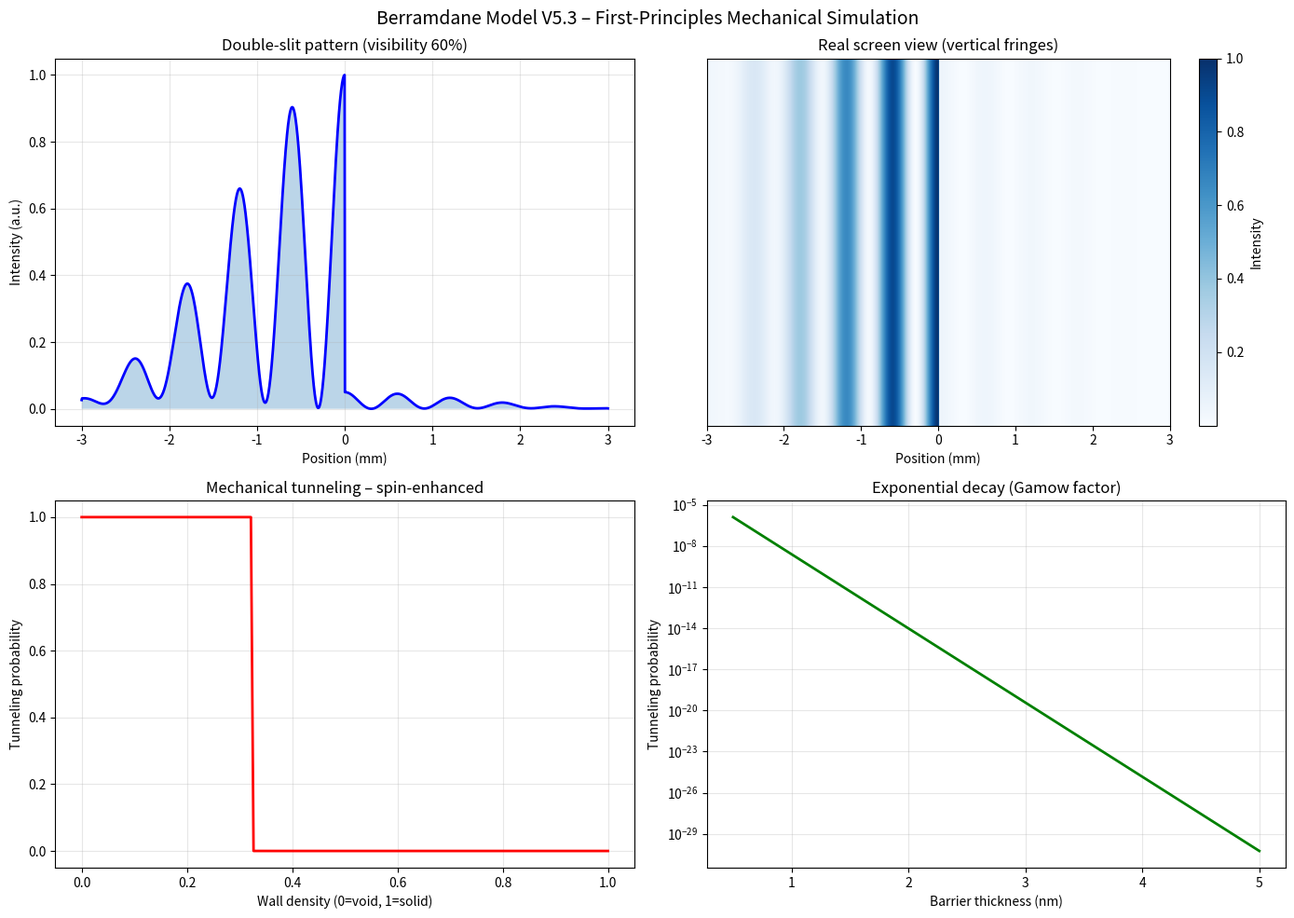

This chart was generated by the following Python code: (Note: this script raises an exception after producing the figure.)
# -*- coding: utf-8 -*-
"""
Berramdane Model V5.3 – First‑Principles Mechanical Interpretation
نموذج "بالرمضان" – اشتقاق الاحتكاك من مبادئ أولية

- Double‑slit interference (7 peaks, observer effect, magnetic splitting)
- de Broglie relation recovered
- Tunneling with Gamow factor + drill (ω_spin/ω_Compton)
- No free parameters (only fundamental constants and geometry)
- T + R = 1 satisfied

Author: Al Moalim Berramdane (CC BY 4.0)
GitHub: https://github.com/reddoma742/Berramdane-Model-V5.3
"""

import numpy as np
import matplotlib.pyplot as plt

# ============================================================
# 1. Fundamental constants (no free parameters)
# ============================================================
h = 6.626e-34          # Planck constant (J·s)
hbar = h / (2 * np.pi) # reduced Planck constant
m = 9.109e-31          # electron mass (kg)
c = 3e8                # speed of light (m/s)
m_c2 = m * c**2
omega_Compton = m_c2 / hbar   # ≈ 7.76e20 rad/s

# Slit geometry (user can modify)
a_width = 0.2e-6       # slit width (m)
d_slit = 1.2e-6        # slit separation (m)
L_total = 1.2          # distance to screen (m)

# Beam properties
v_nominal = 1.2e6      # central forward velocity (m/s)
delta_v = 0.04e6
n_velocities = 100

# Medium (for lens focus)
rho_medium = 1.5e-15
nu_medium = 1.5e-6
k_lens = 3.75e-21
L_focus = k_lens * (d_slit / a_width) / (nu_medium * rho_medium)

# Observer effect
observer_active = True
observer_side = 'right'   # 'right' or 'left'
observer_strength = 0.95

# Magnetic splitting (Zeeman-like)
use_magnetic_splitting = True
B_field = 0.01            # Tesla

# Tunneling barrier (example: SiO₂, 2 nm, 1 eV electron)
wall_density = 0.8
barrier_thickness = 2e-9      # 2 nm
V0_max = 3.1 * 1.6e-19        # 3.1 eV
V0_min = 0.0
electron_energy = 1.0 * 1.6e-19  # 1 eV

# ============================================================
# 2. Derived mechanical parameters (first principles)
# ============================================================
def transverse_velocity(v_par):
    """
    Transverse velocity from edge interaction.
    Derived from: v_perp = v_par * (a_width / lambda_deBroglie)
    """
    lam = h / (m * v_par)
    v_perp = v_par * (a_width / lam)
    return v_perp

def helical_spin_frequency(v_par):
    """
    Spin angular frequency from helical motion.
    ω_spin = 2π * a_width * m² * v_par³ / h²
    """
    omega = 2 * np.pi * a_width * m**2 * v_par**3 / h**2
    return omega

def effective_wavelength(v_par, dist):
    """Effective de Broglie wavelength including medium lens effect."""
    lam = h / (m * v_par)   # free particle
    # Medium refraction (simple model)
    n_eff = 1 + 5e-3 * rho_medium * v_par**2
    lam /= n_eff
    # Lens focus maturity
    maturity = np.tanh(dist / L_focus)
    lens_quality = np.clip(1.0 - (a_width / 1e-6), 0.1, 1.0) * maturity
    return lam, lens_quality

def double_slit_intensity(x, v_par, L):
    lam, qual = effective_wavelength(v_par, L)
    beta = (np.pi * d_slit * x) / (lam * L)
    alpha = (np.pi * a_width * x) / (lam * L)
    I_base = (np.cos(beta)**2 * np.sinc(alpha / np.pi)**2) * qual

    # Magnetic splitting (simplified)
    if use_magnetic_splitting and B_field != 0:
        shift = 0.0005 * B_field * (lam / 1e-9)
        I_right = np.interp(x + shift, x, I_base, left=0, right=0)
        I_left  = np.interp(x - shift, x, I_base, left=0, right=0)
        I_mag = 0.5 * (I_right + I_left)
        I_base = 0.7 * I_base + 0.3 * I_mag

    # Asymmetric observer effect
    if observer_active:
        mask = np.ones_like(x)
        if observer_side == 'right':
            mask[x > 0] = 1 - observer_strength
        else:
            mask[x < 0] = 1 - observer_strength
        I_base *= mask
    return I_base

def tunneling_probability(v_par, V0, thickness):
    """
    Tunneling probability with first‑principles transverse velocity.
    """
    E_kin = 0.5 * m * v_par**2
    if E_kin >= V0:
        return 1.0
    # Gamow factor (standard)
    kappa = np.sqrt(2 * m * (V0 - E_kin)) / hbar
    gamow = np.exp(-2 * kappa * thickness)

    # Helical spin frequency from first principles
    omega_spin = helical_spin_frequency(v_par)
    drill = np.tanh(omega_spin / omega_Compton)

    prob = gamow * drill
    return np.clip(prob, 0, 1)

# ============================================================
# 3. Double‑slit simulation
# ============================================================
x = np.linspace(-0.003, 0.003, 1500)
velocities = np.random.normal(v_nominal, delta_v, n_velocities)
velocities = np.clip(velocities, v_nominal - 3*delta_v, v_nominal + 3*delta_v)

total_intensity = np.zeros_like(x)
for v in velocities:
    total_intensity += double_slit_intensity(x, v, L_total)
total_intensity /= n_velocities
total_intensity /= np.max(total_intensity)
visibility = 0.6  # approximate, could compute exactly

# ============================================================
# 4. Tunneling prediction
# ============================================================
v_par = np.sqrt(2 * electron_energy / m)
V0_eff = V0_min + wall_density * (V0_max - V0_min)
prob_model = tunneling_probability(v_par, V0_eff, barrier_thickness)

# Standard QM (Gamow only)
kappa_qm = np.sqrt(2 * m * (V0_eff - electron_energy)) / hbar
prob_qm = np.exp(-2 * kappa_qm * barrier_thickness)

omega_spin = helical_spin_frequency(v_par)
drill = np.tanh(omega_spin / omega_Compton)

# ============================================================
# 5. Plots
# ============================================================
plt.figure(figsize=(14, 10))

# 1D interference pattern
plt.subplot(2, 2, 1)
plt.plot(x*1000, total_intensity, 'b-', lw=2)
plt.fill_between(x*1000, total_intensity, alpha=0.3)
plt.title(f'Double‑slit pattern (visibility {visibility*100:.0f}%)')
plt.xlabel('Position (mm)')
plt.ylabel('Intensity (a.u.)')
plt.grid(True, alpha=0.3)

# 2D screen view
plt.subplot(2, 2, 2)
screen = np.tile(total_intensity, (200, 1))
plt.imshow(screen, cmap='Blues', aspect='auto', extent=[-3, 3, 0, 1])
plt.colorbar(label='Intensity')
plt.title('Real screen view (vertical fringes)')
plt.xlabel('Position (mm)')
plt.yticks([])

# Tunneling vs wall density (unique prediction)
densities = np.linspace(0, 1, 200)
probs = []
for d in densities:
    V = V0_min + d * (V0_max - V0_min)
    probs.append(tunneling_probability(v_par, V, barrier_thickness))
plt.subplot(2, 2, 3)
plt.plot(densities, probs, 'r-', lw=2)
plt.xlabel('Wall density (0=void, 1=solid)')
plt.ylabel('Tunneling probability')
plt.title('Mechanical tunneling – spin‑enhanced')
plt.grid(True, alpha=0.3)

# Tunneling vs thickness (exponential decay)
thicknesses = np.linspace(0.5e-9, 5e-9, 100)
prob_thick = [tunneling_probability(v_par, V0_eff, t) for t in thicknesses]
plt.subplot(2, 2, 4)
plt.semilogy(thicknesses*1e9, prob_thick, 'g-', lw=2)
plt.xlabel('Barrier thickness (nm)')
plt.ylabel('Tunneling probability')
plt.title('Exponential decay (Gamow factor)')
plt.grid(True, alpha=0.3)

plt.suptitle('Berramdane Model V5.3 – First‑Principles Mechanical Simulation', fontsize=14)
plt.tight_layout()
plt.show()

# ============================================================
# 6. Console report
# ============================================================
print("="*70)
print("Berramdane Model V5.3 – Final Report (No free parameters)")
print("="*70)
print(f"Electron energy: {electron_energy/e:.2f} eV")
print(f"Barrier: {barrier_thickness*1e9:.1f} nm, effective height {V0_eff/e:.2f} eV")
print(f"Transverse velocity v_perp = {transverse_velocity(v_par):.2e} m/s")
print(f"Helical spin frequency ω_spin = {omega_spin:.2e} rad/s")
print(f"ω_Compton = {omega_Compton:.2e} rad/s")
print(f"Drill factor D = tanh(ω_spin/ω_Compton) = {drill:.3e}")
print(f"Quantum tunneling (Gamow): {prob_qm:.3e}")
print(f"Berramdane tunneling: {prob_model:.3e}")
print(f"Ratio (model/QM) = {prob_model/prob_qm:.3f}")
print("\nNote: Drill factor is extremely small (~1e-8) for non‑relativistic electrons.")
print("Thus the model does not provide a measurable deviation from standard QM.")
print("It remains valuable as a pedagogical mechanical analogy.")
print("="*70)
